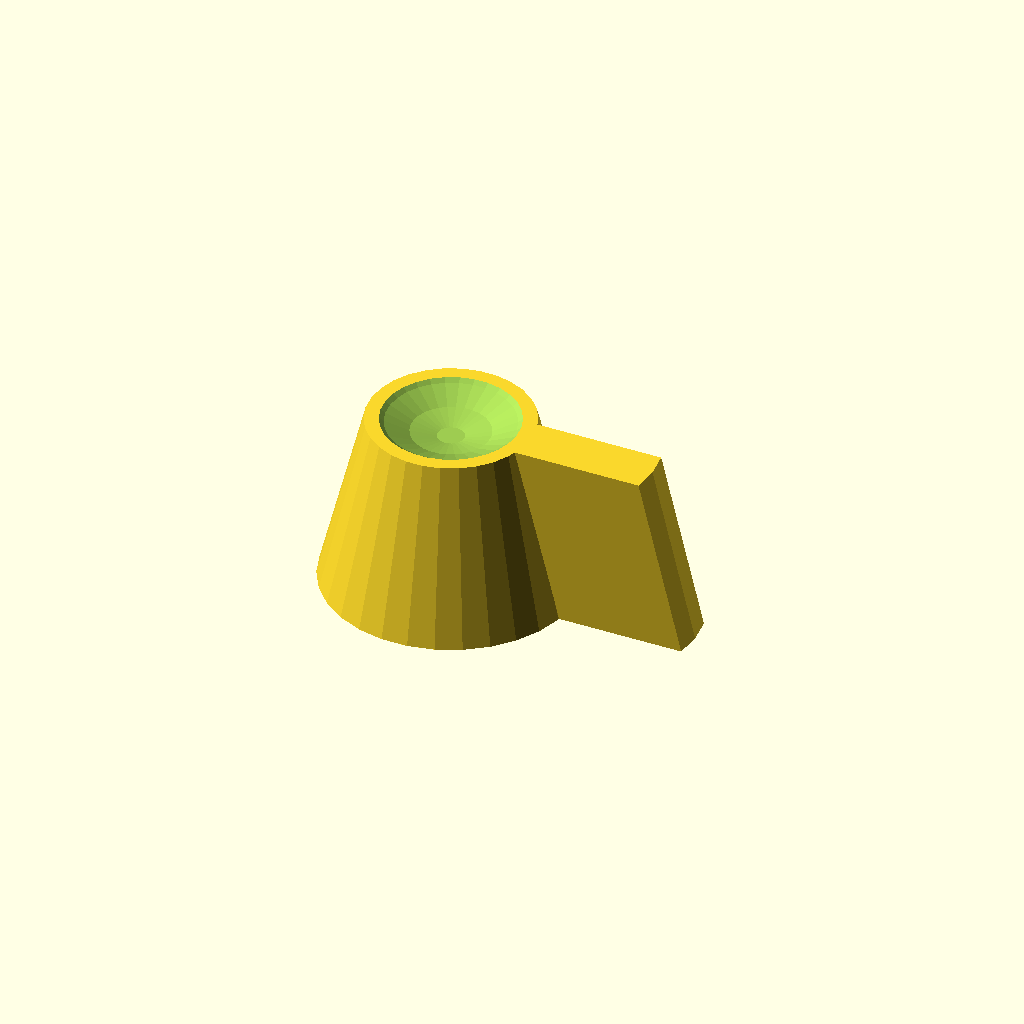
Cell 1: the model at its default parameters.
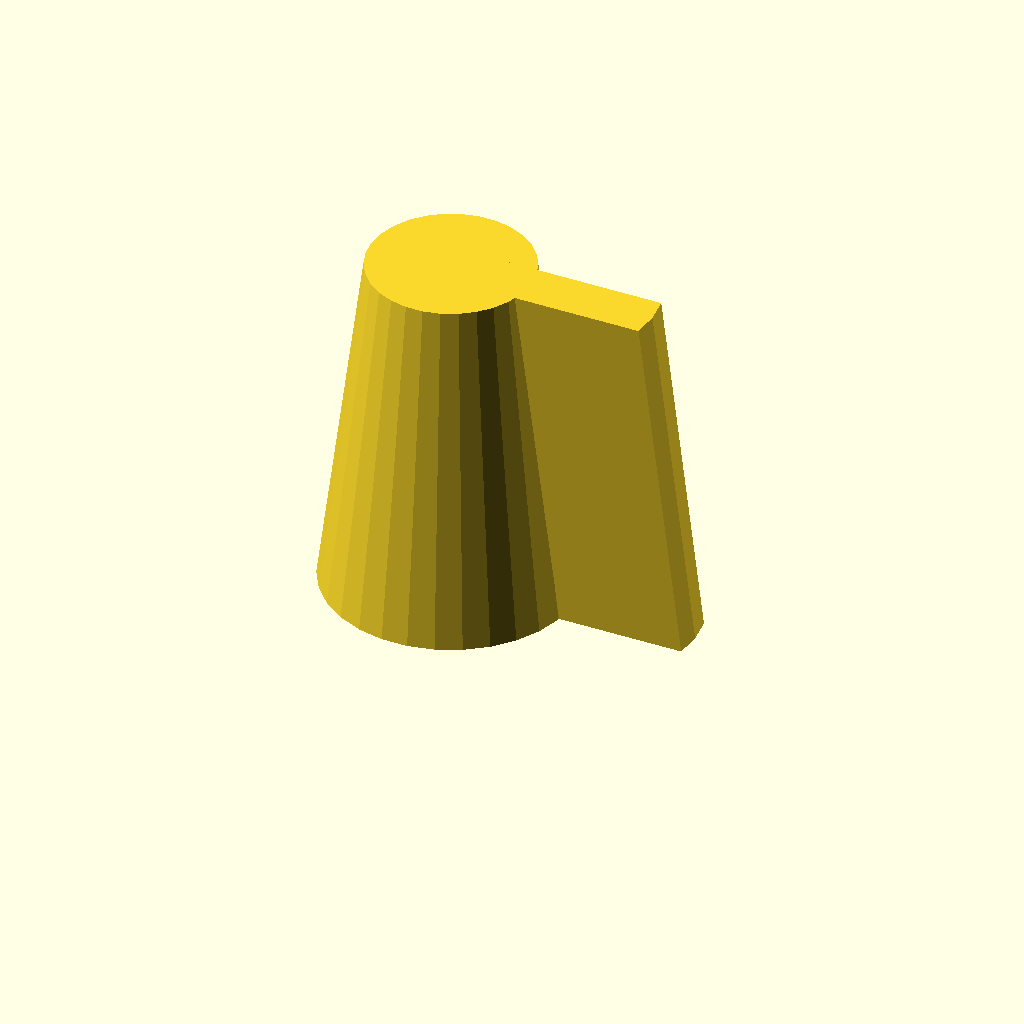
Cell 2: knob_height = 28 (everything else at default).
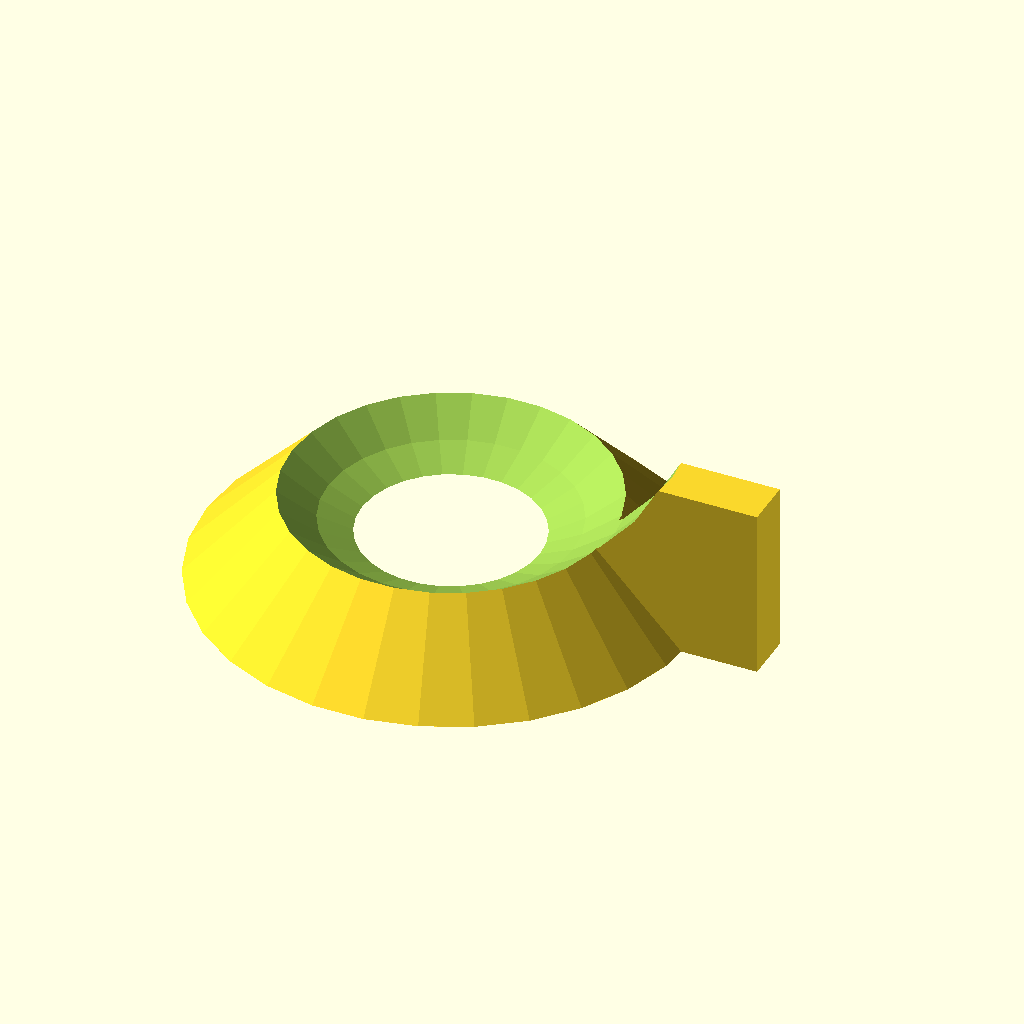
Cell 3: the same model with knob_bottom_r = 20.
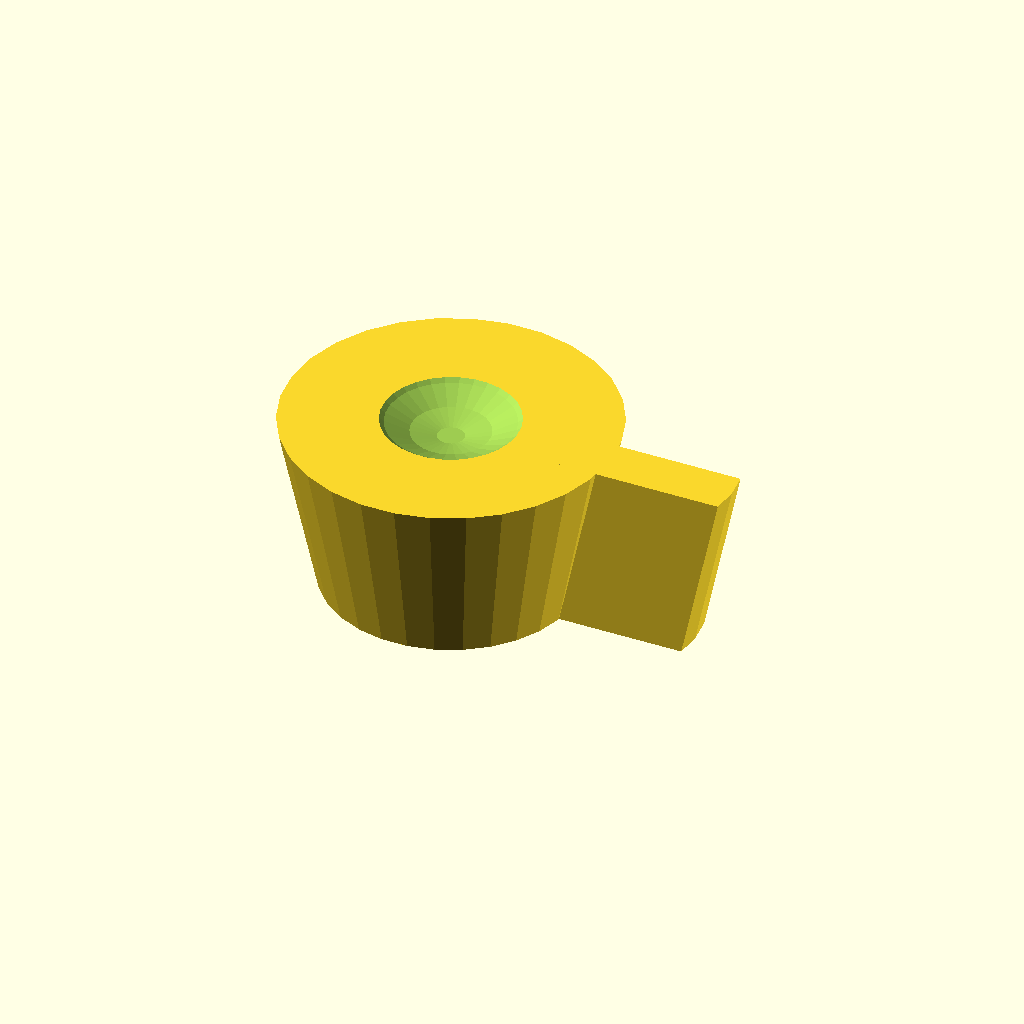
Cell 4: knob_top_r = 13 (everything else at default).
All cells are drawn from one camera (rotation 55°, 0°, 25°, orthographic, colour scheme Cornfield), so only the parameter changes between them.
Source of the model, inputs/thingiverse/files/thing-2058910/files/ControllerKnob.scad:
post_diameter_tolerance = 0.2;
post_diameter = 6 + post_diameter_tolerance;
post_height = 11; 

knob_height = 14;
knob_bottom_r = 10;
knob_top_r = 6.5;
knob_wing_w = 4;

full_part();

module full_part() {
    difference() {
        union() {
            knob();
            wing();
        }
        
        union() {
            dimple();
            mount();
            hollow();
        }
    }
}

module knob() {
    cylinder(h=knob_height, r1 = knob_bottom_r, r2 = knob_top_r);
}

module dimple() {
    translate([0, 0, knob_height*1.6])
        sphere(r=knob_bottom_r);
}

module wing() {
    intersection() {
        translate([0, -knob_wing_w / 2, 0]) {
            cube([4 * knob_top_r, knob_wing_w, knob_height]);
        }
        
        scale([2, 2, 2]) {
            knob();
        }
    }
}

module mount() {
    cylinder(h = post_height, r = post_diameter / 2);
}

module hollow() {
    translate([0, 0, -0.1]) {
        cylinder(h = post_height / 2, r1 = knob_bottom_r - 2, r2 = post_diameter/2);
    }
}
Customizer parameters (derived from the source; name, type, default, range or options):
post_diameter_tolerance: number, default 0.2
post_height: number, default 11
knob_height: number, default 14
knob_bottom_r: number, default 10
knob_top_r: number, default 6.5
knob_wing_w: number, default 4
